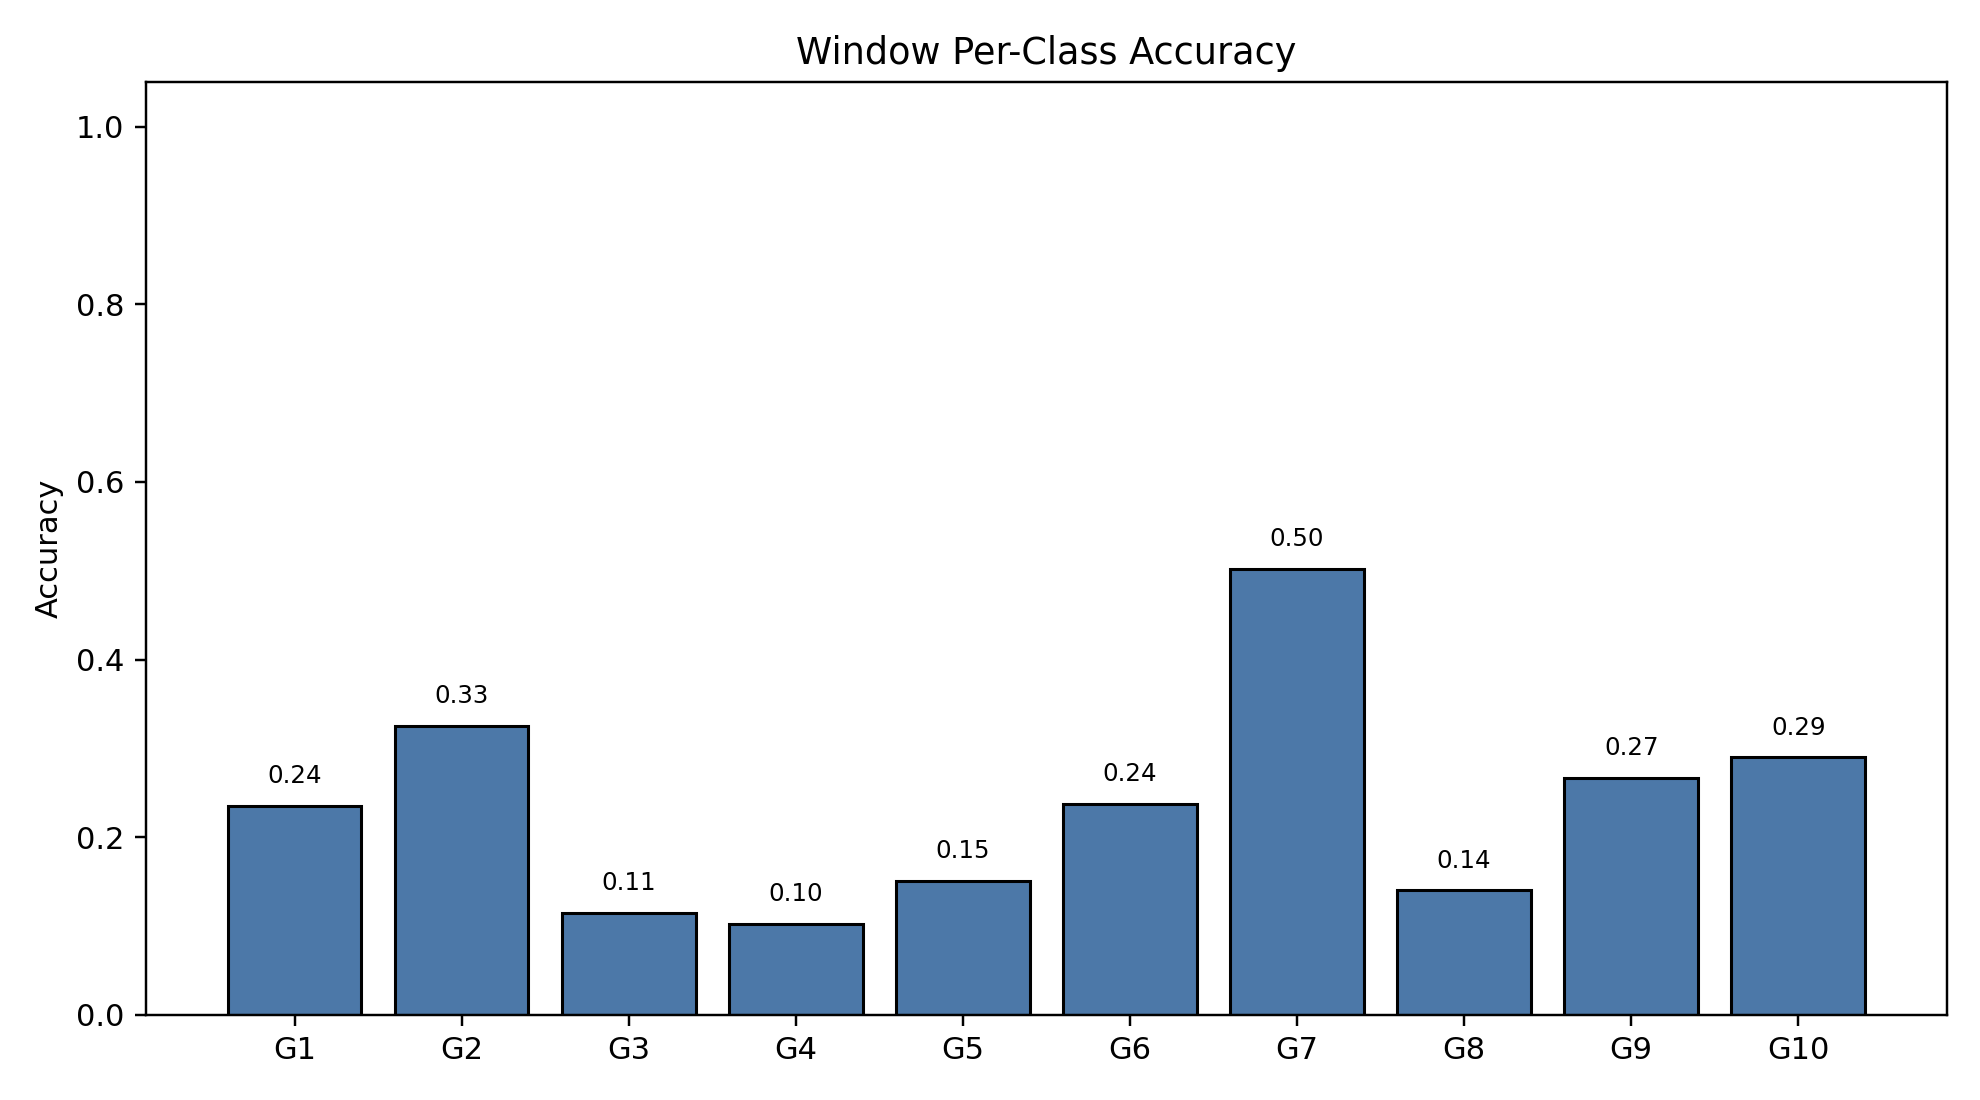

The table this chart was drawn from, first rows:
class_index, gesture_id, support, correct, accuracy
0, 1, 790, 186, 0.2354
1, 2, 692, 225, 0.3251
2, 3, 766, 88, 0.1149
3, 4, 743, 76, 0.1023
4, 5, 735, 111, 0.151
5, 6, 763, 181, 0.2372
6, 7, 755, 379, 0.502
7, 8, 707, 99, 0.14
8, 9, 687, 183, 0.2664
9, 10, 683, 198, 0.2899
